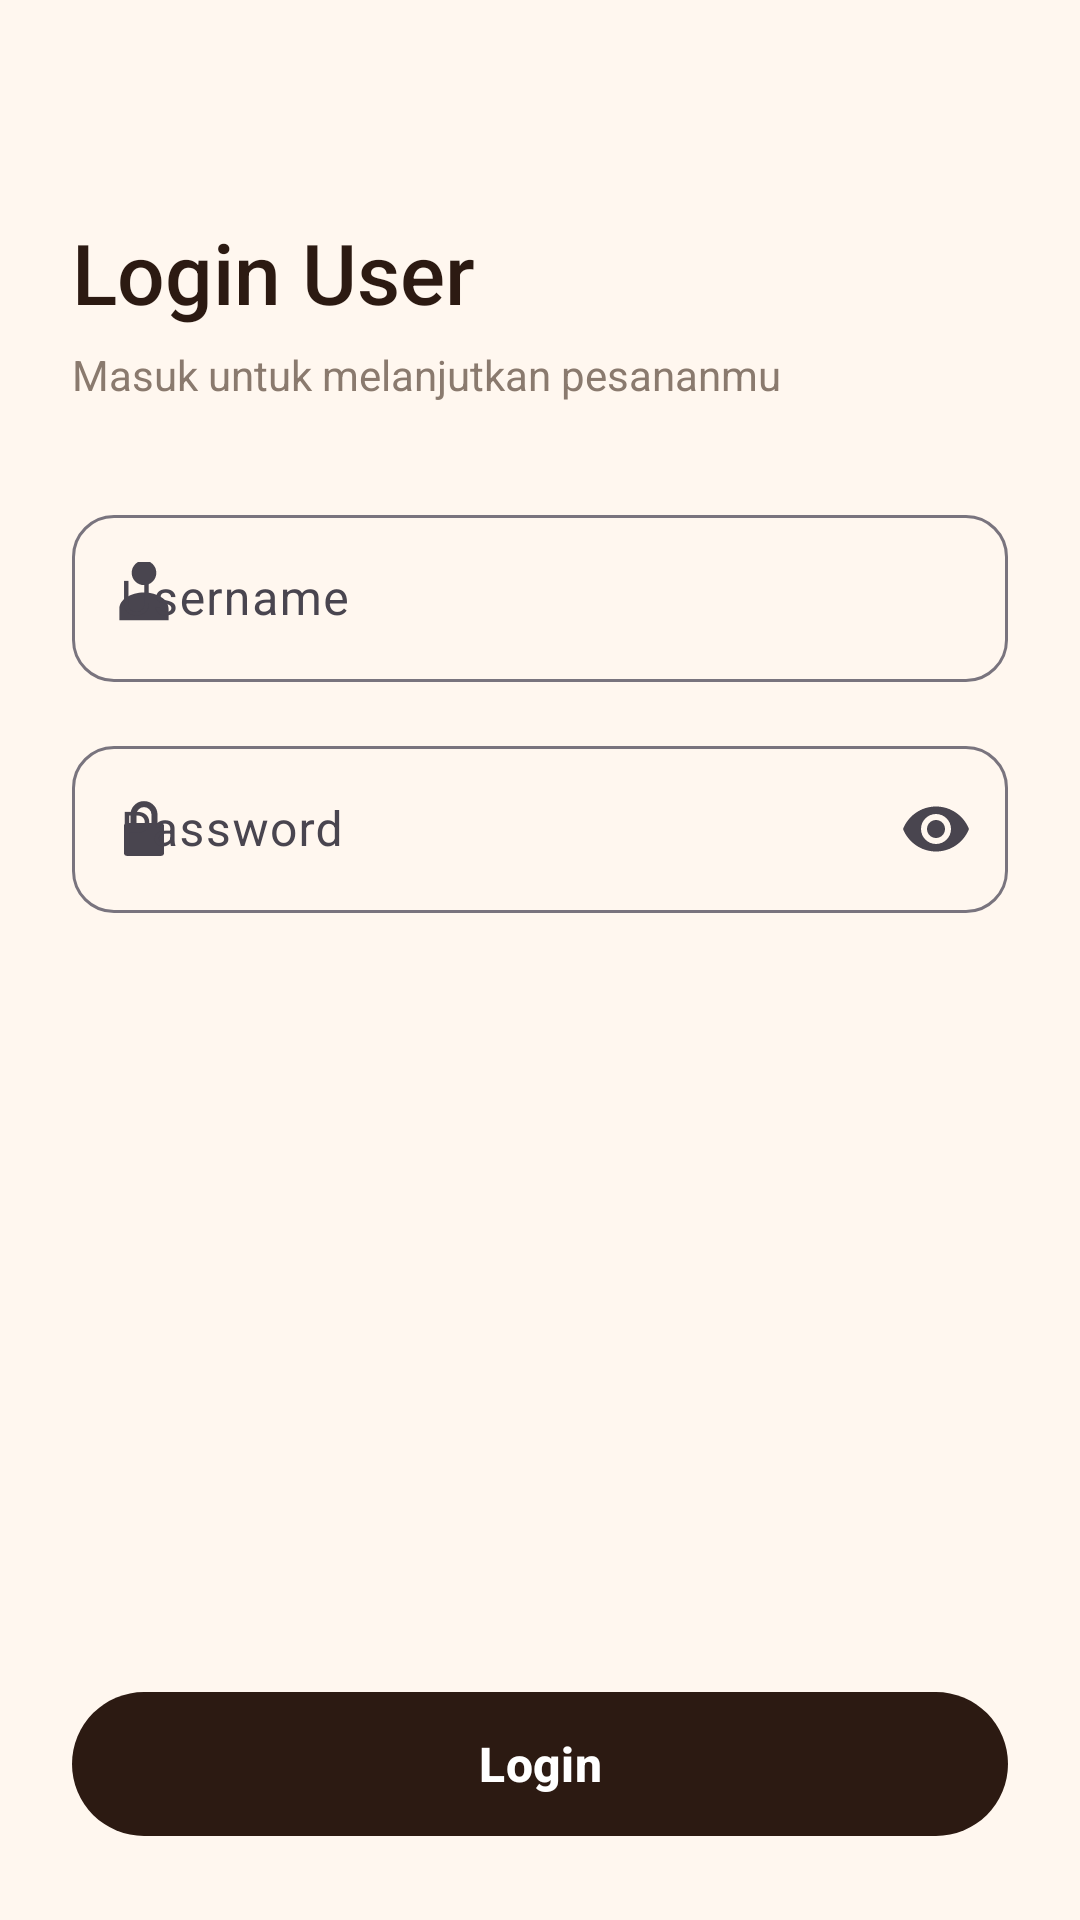

Reconstruct the res/layout file that produces this screen, plus the resources it refers to.
<!-- AndroidManifest.xml: application theme Theme.KopiDanNyemil -->
<!-- res/layout/activity_login.xml -->
<?xml version="1.0" encoding="utf-8"?>
<ScrollView xmlns:android="http://schemas.android.com/apk/res/android"
    xmlns:app="http://schemas.android.com/apk/res-auto"
    android:layout_width="match_parent"
    android:layout_height="match_parent"
    android:background="@color/cream"
    android:fillViewport="true">

    <LinearLayout
        android:layout_width="match_parent"
        android:layout_height="wrap_content"
        android:orientation="vertical"
        android:padding="24dp">

        <Space
            android:layout_width="match_parent"
            android:layout_height="48dp" />

        <TextView
            android:layout_width="wrap_content"
            android:layout_height="wrap_content"
            android:fontFamily="sans-serif-medium"
            android:text="@string/login_title"
            android:textColor="@color/espresso"
            android:textSize="28sp" />

        <TextView
            android:layout_width="wrap_content"
            android:layout_height="wrap_content"
            android:layout_marginTop="6dp"
            android:text="@string/login_subtitle"
            android:textColor="@color/muted"
            android:textSize="14sp" />

        <com.google.android.material.textfield.TextInputLayout
            android:id="@+id/tilUsername"
            style="@style/Widget.Material3.TextInputLayout.OutlinedBox"
            android:layout_width="match_parent"
            android:layout_height="wrap_content"
            android:layout_marginTop="32dp"
            android:hint="@string/hint_username"
            app:boxCornerRadiusBottomEnd="14dp"
            app:boxCornerRadiusBottomStart="14dp"
            app:boxCornerRadiusTopEnd="14dp"
            app:boxCornerRadiusTopStart="14dp"
            app:startIconDrawable="@drawable/ic_person">

            <com.google.android.material.textfield.TextInputEditText
                android:id="@+id/etUsername"
                android:layout_width="match_parent"
                android:layout_height="wrap_content"
                android:inputType="text" />
        </com.google.android.material.textfield.TextInputLayout>

        <com.google.android.material.textfield.TextInputLayout
            android:id="@+id/tilPassword"
            style="@style/Widget.Material3.TextInputLayout.OutlinedBox"
            android:layout_width="match_parent"
            android:layout_height="wrap_content"
            android:layout_marginTop="16dp"
            android:hint="@string/hint_password"
            app:boxCornerRadiusBottomEnd="14dp"
            app:boxCornerRadiusBottomStart="14dp"
            app:boxCornerRadiusTopEnd="14dp"
            app:boxCornerRadiusTopStart="14dp"
            app:endIconMode="password_toggle"
            app:startIconDrawable="@drawable/ic_lock">

            <com.google.android.material.textfield.TextInputEditText
                android:id="@+id/etPassword"
                android:layout_width="match_parent"
                android:layout_height="wrap_content"
                android:inputType="textPassword" />
        </com.google.android.material.textfield.TextInputLayout>

        <Space
            android:layout_width="match_parent"
            android:layout_height="0dp"
            android:layout_weight="1" />

        <com.google.android.material.button.MaterialButton
            android:id="@+id/btnLogin"
            android:layout_width="match_parent"
            android:layout_height="56dp"
            android:layout_marginTop="32dp"
            android:text="@string/btn_login"
            android:textAllCaps="false"
            android:textSize="16sp"
            android:textStyle="bold"
            app:backgroundTint="@color/espresso"
            app:cornerRadius="999dp" />
    </LinearLayout>
</ScrollView>
<!-- resources referenced by this layout -->
<resources>
  <color name="cream">#FFF7EF</color>
  <color name="espresso">#2C1A12</color>
  <color name="muted">#8A7A6E</color>
  <!-- drawable ic_lock (drawable) -->
  <?xml version="1.0" encoding="utf-8"?>
  <vector xmlns:android="http://schemas.android.com/apk/res/android"
      android:width="24dp"
      android:height="24dp"
      android:viewportWidth="24"
      android:viewportHeight="24">
      
      <path
          android:pathData="M8.5,10 V7.2 a3.5,3.5 0 0 1 7,0 V10"
          android:strokeColor="#FF000000"
          android:strokeLineCap="round"
          android:strokeWidth="2" />
      
      <path
          android:fillColor="#FF000000"
          android:pathData="M6.5,10 h11 a1.2,1.2 0 0 1 1.2,1.2 v8.6 a1.2,1.2 0 0 1 -1.2,1.2 h-11 a1.2,1.2 0 0 1 -1.2,-1.2 v-8.6 a1.2,1.2 0 0 1 1.2,-1.2 z" />
  </vector>
  <!-- drawable ic_person (drawable) -->
  <?xml version="1.0" encoding="utf-8"?>
  <vector xmlns:android="http://schemas.android.com/apk/res/android"
      android:width="24dp"
      android:height="24dp"
      android:viewportWidth="24"
      android:viewportHeight="24">
      
      <path
          android:fillColor="#FF000000"
          android:pathData="M12,3.6 m-4.1,0 a4.1,4.1 0 1 0 8.2,0 a4.1,4.1 0 1 0 -8.2,0" />
      
      <path
          android:fillColor="#FF000000"
          android:pathData="M12,10.2 c4.5,0 8.2,2.4 8.2,5.4 V19.4 H3.8 V15.6 c0,-3 3.7,-5.4 8.2,-5.4 z" />
  </vector>
  <string name="btn_login">Login</string>
  <string name="hint_password">Password</string>
  <string name="hint_username">Username</string>
  <string name="login_subtitle">Masuk untuk melanjutkan pesananmu</string>
  <string name="login_title">Login User</string>
  <style name="Theme.KopiDanNyemil" parent="Theme.Material3.DayNight.NoActionBar">
          <item name="colorPrimary">@color/orange</item>
          <item name="colorOnPrimary">@color/white</item>
          <item name="colorSecondary">@color/green</item>
          <item name="colorOnSecondary">@color/white</item>
          <item name="android:colorBackground">@color/cream</item>
          <item name="colorSurface">@color/white</item>
          <item name="colorOnSurface">@color/ink</item>
          <item name="android:statusBarColor">@color/cream</item>
          <item name="android:windowLightStatusBar">true</item>
          <item name="android:navigationBarColor">@color/white</item>
          <item name="android:windowLightNavigationBar" tools:targetApi="27">true</item>
      </style>
  <color name="orange">#E8734A</color>
  <color name="white">#FFFFFF</color>
  <color name="green">#3E8E5A</color>
  <color name="ink">#241812</color>
</resources>
